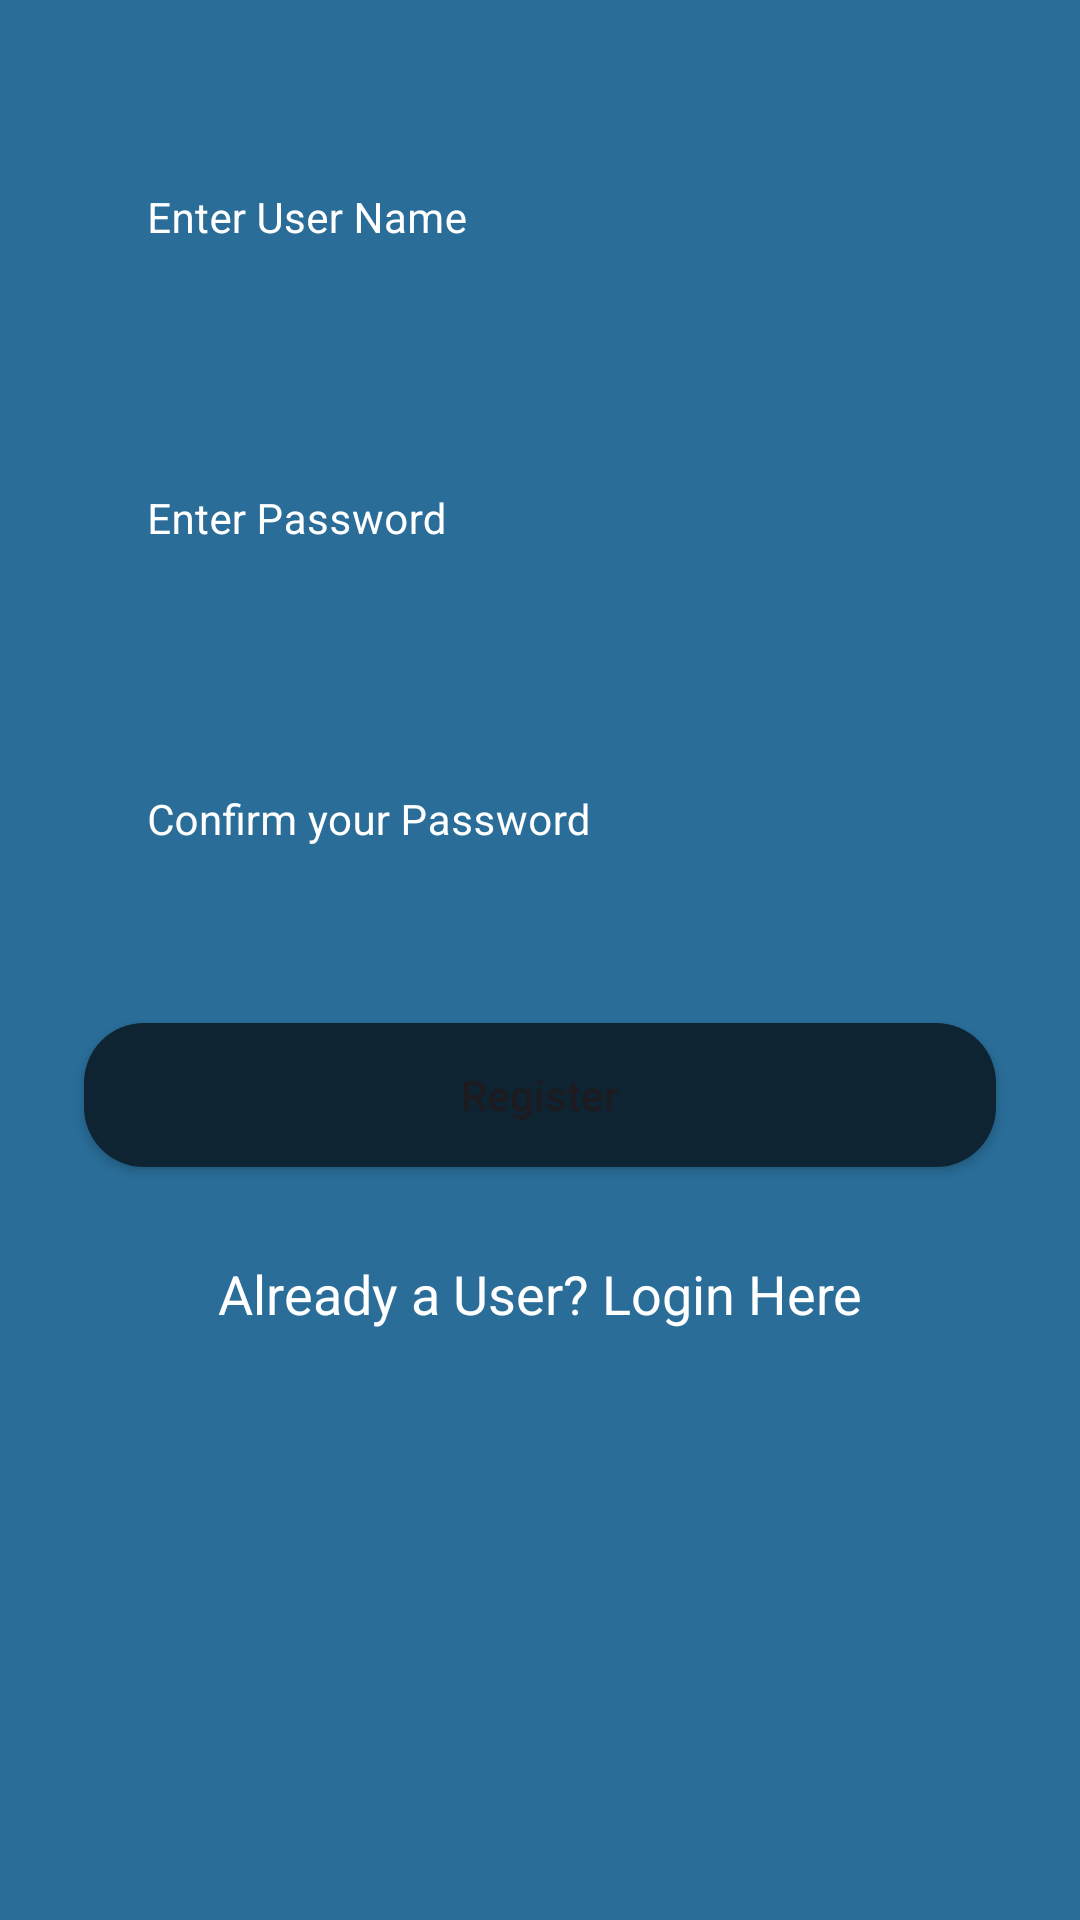

This screen was rendered from an Android layout file. Write that file and the resources it references.
<!-- AndroidManifest.xml: application theme Theme.FirebaseCrudApplication -->
<!-- res/layout/activity_registration.xml -->
<?xml version="1.0" encoding="utf-8"?>
<RelativeLayout xmlns:android="http://schemas.android.com/apk/res/android"
    xmlns:app="http://schemas.android.com/apk/res-auto"
    xmlns:tools="http://schemas.android.com/tools"
    android:layout_width="match_parent"
    android:layout_height="match_parent"
    android:background="@color/light_blue_shade_1"
    tools:context=".RegistrationActivity">

    <com.google.android.material.textfield.TextInputLayout
        android:layout_width="match_parent"
        android:layout_height="wrap_content"
        android:id="@+id/idTILUserName"
        android:layout_marginStart="28dp"
        android:layout_marginEnd="28dp"
        android:layout_marginTop="40dp"
        android:hint="Enter User Name"
        style="@style/LoginTextInputLayoutStyle"
        android:padding="5dp"
        android:textColorHint="@color/white"
        app:hintTextColor="@color/white">
        <com.google.android.material.textfield.TextInputEditText
            android:layout_width="match_parent"
            android:layout_height="wrap_content"
            android:id="@+id/idEditUserName"
            android:importantForAutofill="no"
            android:inputType="textEmailAddress"
            android:textColor="@color/white"
            android:textColorHint="@color/white"
            android:textSize="14sp"/>
    </com.google.android.material.textfield.TextInputLayout>


    <com.google.android.material.textfield.TextInputLayout
        android:layout_width="match_parent"
        android:layout_height="wrap_content"
        android:layout_below="@id/idTILUserName"
        android:id="@+id/idTILPassword"
        android:layout_marginStart="28dp"
        android:layout_marginEnd="28dp"
        android:layout_marginTop="40dp"
        android:hint="Enter Password"
        style="@style/LoginTextInputLayoutStyle"
        android:padding="5dp"
        android:textColorHint="@color/white"
        app:hintTextColor="@color/white">
        <com.google.android.material.textfield.TextInputEditText
            android:layout_width="match_parent"
            android:layout_height="wrap_content"
            android:id="@+id/idEditPassword"
            android:importantForAutofill="no"
            android:inputType="textEmailAddress"
            android:textColor="@color/white"
            android:textColorHint="@color/white"
            android:textSize="14sp"/>
    </com.google.android.material.textfield.TextInputLayout>

    <com.google.android.material.textfield.TextInputLayout
        android:layout_width="match_parent"
        android:layout_height="wrap_content"
        android:layout_below="@id/idTILPassword"
        android:id="@+id/idTILConfirmPassword"
        android:layout_marginStart="28dp"
        android:layout_marginEnd="28dp"
        android:layout_marginTop="40dp"
        android:hint="Confirm your Password"
        style="@style/LoginTextInputLayoutStyle"
        android:padding="5dp"
        android:textColorHint="@color/white"
        app:hintTextColor="@color/white">
        <com.google.android.material.textfield.TextInputEditText
            android:layout_width="match_parent"
            android:layout_height="wrap_content"
            android:id="@+id/idEditConfirmPassword"
            android:importantForAutofill="no"
            android:inputType="textEmailAddress"
            android:textColor="@color/white"
            android:textColorHint="@color/white"
            android:textSize="14sp"/>
    </com.google.android.material.textfield.TextInputLayout>

    <Button
        android:layout_width="match_parent"
        android:layout_height="wrap_content"
        android:layout_marginStart="28dp"
        android:layout_marginEnd="28dp"
        app:backgroundTint="@null"
        android:layout_marginTop="40dp"
        android:layout_below="@id/idTILConfirmPassword"
        android:text="Register"
        android:textAllCaps="false"
        android:background="@drawable/custom_button_back"
        android:id="@+id/idBtnRegister"/>

    <TextView
        android:id="@+id/txtViewLogin"
        android:layout_width="match_parent"
        android:layout_height="wrap_content"
        android:text="Already a User? Login Here"
        android:textAlignment="center"
        android:layout_below="@id/idBtnRegister"
        android:layout_marginTop="30dp"
        android:textColor="@color/white"
        android:textSize="18sp"/>

    <ProgressBar
        android:layout_width="wrap_content"
        android:layout_height="wrap_content"
        android:layout_centerInParent="true"
        android:id="@+id/idPBloading"
        android:layout_below="@id/txtViewLogin"
        android:indeterminate="true"
        android:indeterminateDrawable="@drawable/progress_back"
        android:visibility="gone"/>

</RelativeLayout>
<!-- resources referenced by this layout -->
<resources>
  <color name="light_blue_shade_1">#296D98</color>
  <color name="white">#FFFFFFFF</color>
  <!-- drawable custom_button_back (drawable) -->
  <?xml version="1.0" encoding="utf-8"?>
  <shape android:shape="rectangle" xmlns:android="http://schemas.android.com/apk/res/android">
  <solid android:color="@color/black_shade_1"/>
      <corners android:radius="20dp"/>
  </shape>
  <style name="LoginTextInputLayoutStyle" parent="Widget.MaterialComponents.TextInputLayout.OutlinedBox.Dense">
          <item name="boxStrokeColor">#296D98</item>
          <item name="boxStrokeWidth">1dp</item>
      </style>
  <style name="Theme.FirebaseCrudApplication" parent="Base.Theme.FirebaseCrudApplication" />
  <color name="black_shade_1">#0e2433</color>
  <style name="Base.Theme.FirebaseCrudApplication" parent="Theme.Material3.DayNight.NoActionBar">
          
          
      </style>
</resources>
